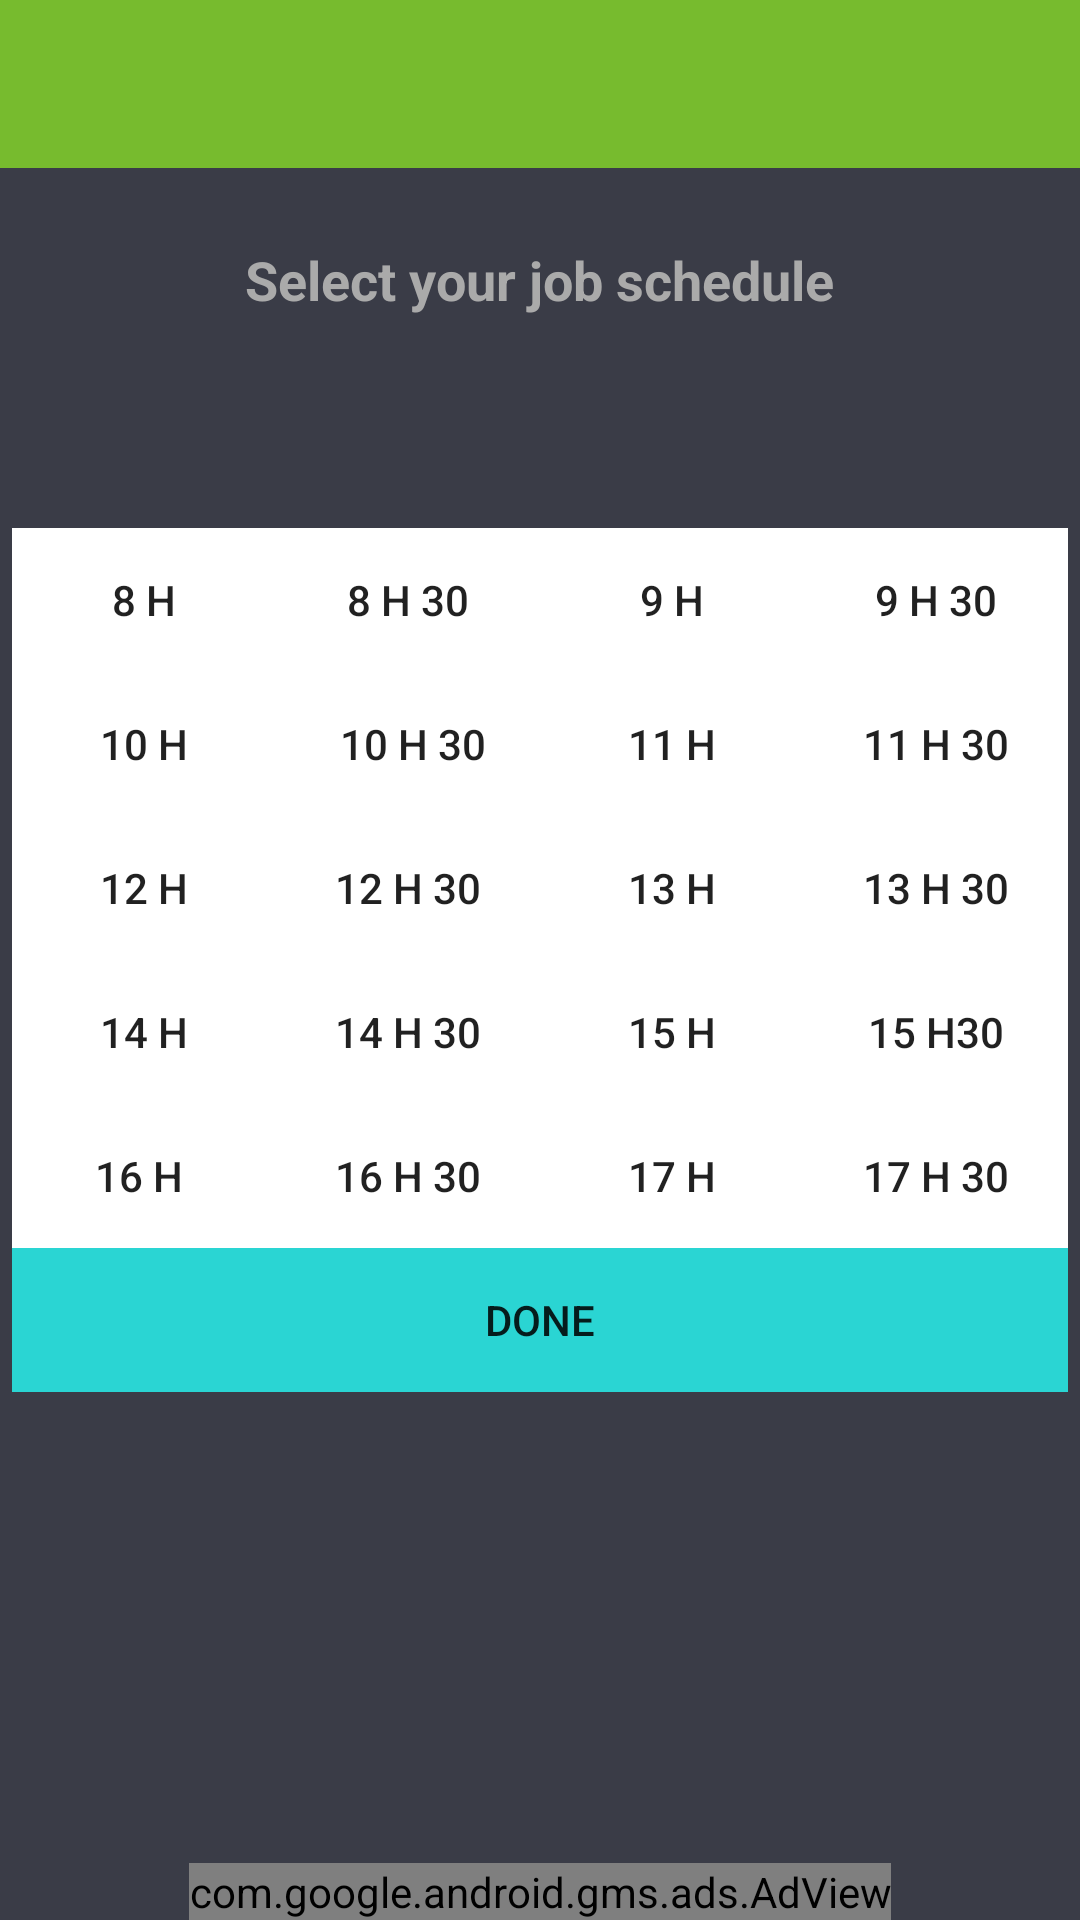

Reconstruct the res/layout file that produces this screen, plus the resources it refers to.
<!-- AndroidManifest.xml: application theme AppTheme -->
<!-- res/layout/activity_time_set.xml -->
<?xml version="1.0" encoding="utf-8"?>
<RelativeLayout xmlns:android="http://schemas.android.com/apk/res/android"
    xmlns:tools="http://schemas.android.com/tools"
    android:layout_width="match_parent"
    android:layout_height="match_parent"
    xmlns:app="http://schemas.android.com/apk/res-auto"
    tools:context="com.opening.VibratorControl.vibratorcontrol.TimeSet"
    android:background="@color/colorPrimaryDark">
    <android.support.v7.widget.Toolbar
        android:id="@+id/toolbar"
        android:layout_width="match_parent"
        android:layout_height="wrap_content"
        android:layout_alignParentLeft="true"
        android:layout_alignParentStart="true"
        android:layout_alignParentTop="true"
        android:background="@color/blue"
        app:theme="@style/ThemeOverlay.AppCompat.Dark.ActionBar">

    </android.support.v7.widget.Toolbar>

    <TableLayout
        android:layout_width="wrap_content"
        android:layout_height="wrap_content"
        android:layout_alignParentTop="false"
        android:layout_alignParentBottom="false"
        android:layout_centerHorizontal="true"
        android:layout_centerVertical="true"
        android:layout_alignParentEnd="false"
        android:layout_alignParentStart="false"
        android:id="@+id/tableLayout">

        <TableRow
            android:layout_width="match_parent"
            android:layout_height="match_parent"
            android:layout_gravity="top">

            <Button
                android:layout_width="50dp"
                android:layout_height="wrap_content"
                android:text="8 h"
                android:id="@+id/btn0"
                android:background="@android:color/white"
                />

            <Button
                android:layout_width="wrap_content"
                android:layout_height="wrap_content"
                android:text="8 h 30"
                android:id="@+id/btn1"
                android:layout_column="1"
                android:background="@android:color/white"
                android:onClick=""/>

            <Button
                android:layout_width="wrap_content"
                android:layout_height="wrap_content"
                android:text="9 h"
                android:id="@+id/btn2"
                android:layout_column="2"
                android:background="@android:color/white"
                />

            <Button
                android:layout_width="wrap_content"
                android:layout_height="wrap_content"
                android:text="9 h 30"
                android:id="@+id/btn3"
                android:layout_column="3"
                android:background="@android:color/white"
                />
        </TableRow>

        <TableRow
            android:layout_width="match_parent"
            android:layout_height="match_parent">

            <Button
                android:layout_width="wrap_content"
                android:layout_height="wrap_content"
                android:text="10 h"
                android:id="@+id/btn4"
                android:background="@android:color/white"
                />

            <Button
                android:layout_width="wrap_content"
                android:layout_height="wrap_content"
                android:text=" 10 h 30"
                android:id="@+id/btn5"
                android:layout_column="1"
                android:background="@android:color/white"
                />

            <Button
                android:layout_width="wrap_content"
                android:layout_height="wrap_content"
                android:text="11 h"
                android:id="@+id/btn6"
                android:layout_column="2"
                android:background="@android:color/white"
                />

            <Button
                android:layout_width="wrap_content"
                android:layout_height="wrap_content"
                android:text="11 h 30"
                android:id="@+id/btn7"
                android:layout_column="3"
                android:background="@android:color/white" />
        </TableRow>

        <TableRow
            android:layout_width="match_parent"
            android:layout_height="match_parent">

            <Button
                android:layout_width="wrap_content"
                android:layout_height="wrap_content"
                android:text="12 h"
                android:id="@+id/btn8"
                android:background="@android:color/white" />

            <Button
                android:layout_width="wrap_content"
                android:layout_height="wrap_content"
                android:text="12 h 30"
                android:id="@+id/btn9"
                android:layout_column="1"
                android:background="@android:color/white" />

            <Button
                android:layout_width="wrap_content"
                android:layout_height="wrap_content"
                android:text="13 h"
                android:id="@+id/btn10"
                android:layout_column="2"
                android:background="@android:color/white" />

            <Button
                android:layout_width="wrap_content"
                android:layout_height="wrap_content"
                android:text="13 h 30"
                android:id="@+id/btn11"
                android:layout_column="3"
                android:background="@android:color/white" />
        </TableRow>

        <TableRow
            android:layout_width="match_parent"
            android:layout_height="match_parent">

            <Button
                android:layout_width="wrap_content"
                android:layout_height="wrap_content"
                android:text="14 h"
                android:id="@+id/btn12"
                android:layout_column="0"
                android:background="@android:color/white" />

            <Button
                android:layout_width="wrap_content"
                android:layout_height="wrap_content"
                android:text="14 h 30"
                android:id="@+id/btn13"
                android:layout_column="1"
                android:background="@android:color/white" />

            <Button
                android:layout_width="wrap_content"
                android:layout_height="wrap_content"
                android:text="15 h"
                android:id="@+id/btn14"
                android:layout_column="2"
                android:background="@android:color/white" />

            <Button
                android:layout_width="wrap_content"
                android:layout_height="wrap_content"
                android:text="15 h30"
                android:id="@+id/btn15"
                android:layout_column="3"
                android:background="@android:color/white" />
        </TableRow>

        <TableRow
            android:layout_width="match_parent"
            android:layout_height="match_parent"
            android:layout_gravity="bottom">

            <Button
                android:layout_width="wrap_content"
                android:layout_height="wrap_content"
                android:text="16 h "
                android:id="@+id/btn16"
                android:layout_column="0"
                android:background="@android:color/white" />

            <Button
                android:layout_width="wrap_content"
                android:layout_height="wrap_content"
                android:text="16 h 30"
                android:id="@+id/btn17"
                android:layout_column="1"
                android:background="@android:color/white" />

            <Button
                android:layout_width="wrap_content"
                android:layout_height="wrap_content"
                android:text="17 h"
                android:id="@+id/btn18"
                android:layout_column="2"
                android:background="@android:color/white" />

            <Button
                android:layout_width="wrap_content"
                android:layout_height="wrap_content"
                android:text="17 h 30"
                android:id="@+id/btn19"
                android:layout_column="3"
                android:background="@android:color/white" />
        </TableRow>

        <TableRow
            android:layout_width="match_parent"
            android:layout_height="match_parent">

            <Button
                android:layout_width="wrap_content"
                android:layout_height="wrap_content"
                android:text="DONE"
                android:id="@+id/button2"
                android:layout_span="4"
                android:background="@color/colorAccent" />
        </TableRow>

        <TableRow
            android:layout_width="match_parent"
            android:layout_height="match_parent">

        </TableRow>
    </TableLayout>

    <TextView
        android:layout_width="wrap_content"
        android:layout_height="wrap_content"
        android:text="Select your job schedule"
        android:id="@+id/textView3"
        android:textColor="@android:color/darker_gray"
        android:textSize="@dimen/abc_dialog_padding_top_material"
        android:textStyle="bold"
        android:paddingTop="25dp"
        android:layout_below="@+id/toolbar"
        android:layout_above="@+id/tableLayout"
        android:layout_centerVertical="true"
        android:layout_centerHorizontal="true" />

    <com.google.android.gms.ads.AdView
    xmlns:ads="http://schemas.android.com/apk/res-auto"
    android:id="@+id/adView"
    android:layout_width="wrap_content"
    android:layout_height="wrap_content"
    android:layout_centerHorizontal="true"
    android:layout_alignParentBottom="true"
    ads:adSize="BANNER"
    ads:adUnitId="ca-app-pub-7836764191778831/9791326126">
</com.google.android.gms.ads.AdView>



</RelativeLayout>
<!-- resources referenced by this layout -->
<resources>
  <color name="blue">#77bb2e</color>
  <color name="colorAccent">#2ad5d3</color>
  <color name="colorPrimaryDark">#3a3c47</color>
  <style name="AppTheme" parent="Theme.AppCompat.Light.NoActionBar">
          
          <item name="colorPrimary">@color/colorPrimary</item>
          <item name="colorPrimaryDark">@color/colorPrimaryDark</item>
          <item name="colorAccent">@color/colorAccent</item>
      </style>
  <color name="colorPrimary">#3F51B5</color>
</resources>
